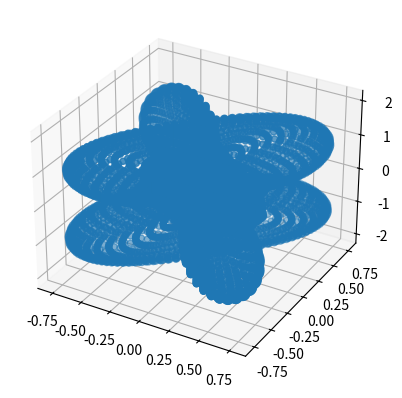
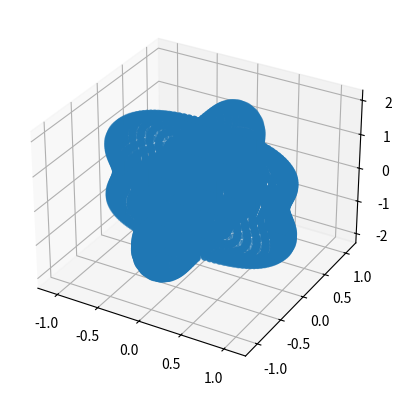
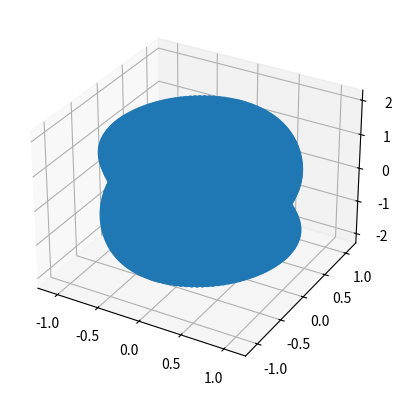

Recreate these plots in Python, in order.
import numpy as np
import cmath
import math
import matplotlib.pyplot as plt
from mpl_toolkits.mplot3d import Axes3D
import matplotlib.pyplot as plt
import random as rnd
rnd.seed

def function1(phi_, theta_, pl_, ex_):
    return((pl_ * (((np.cos(phi_))**2) * ((np.cos(theta_))**2) - ((np.sin(phi_))**2)))
    + (2 * ex_ * np.cos(theta_) * np.cos(phi_) * np.sin(phi_)))
    
    
def function2(phi_, theta_, pl_, ex_):
    return((pl_ * (((np.sin(phi_))**2) * ((np.cos(theta_))**2) - ((np.cos(phi_))**2)))
    - (2 * ex_ * np.cos(theta_) * np.cos(phi_) * np.sin(phi_)))

def function3(phi_, theta_, mult_, pl_, ex_):
    return(math.fabs(
    (float(((function1(phi_, theta_, pl_, ex_)) * (cmath.exp(-1j * mult_ * math.pi))
    * ((math.sin(mult_ * math.pi)) + (1j * (math.sin(theta_)) * math.cos(phi_) 
    * math.cos(mult_ * math.pi)) - (1j * math.sin(theta_) * math.cos(phi_) 
    * cmath.exp(-1j * mult_ * math.pi * math.sin(theta_) * math.cos(phi_))))))) / (float(((mult_ * math.pi * (1 - (math.sin(theta_) * math.cos(phi_))**2)))))
    
    - (float(((function2(phi_, theta_, pl_, ex_))
    * (cmath.exp(-1j * mult_ * math.pi))
    * ((math.sin(mult_ * math.pi)) + (1j * math.sin(theta_) * math.sin(phi_) 
    * math.cos(mult_ * math.pi)) - (1j * math.sin(theta_) * math.sin(phi_) 
    * cmath.exp(-1j * mult_ * math.pi * math.sin(theta_) * math.sin(phi_))))))) / (float(((mult_ * math.pi * (1 - (math.sin(theta_) * math.sin(phi_))**2)))))
    ))



'''enable to test any particular location of n vector, 5, 5 are just random numbers I felt like checking
A = function1((math.pi)/2,(math.pi)/2,1,0)
B = function2(math.pi/2,math.pi/2,1,0)
C = function3(5,5,.001,1,0)
print(A)
print(B)
print(C)
'''

'''definitions for plus polarization'''
X, Y, Z = [],[],[]
mult = .001
ex = 0
pl = 1
phi = np.linspace(0, 2 * np.pi, 100)
theta = np.linspace(0, np.pi, 100)
listnump, listnumt = 0, 0
'''creates set of points to graph'''
while phi[listnump] <6.28:
    listnumt = 0
    while theta[listnumt] < 3.14:
        X.append((function3(phi[listnump], theta[listnumt], mult, ex, pl)) * np.cos(phi[listnump]) * np.sin(theta[listnumt]))
        Y.append((function3(phi[listnump], theta[listnumt], mult, ex, pl)) * np.sin(phi[listnump]) * np.sin(theta[listnumt]))
        Z.append((function3(phi[listnump], theta[listnumt], mult, ex, pl)) * np.cos(theta[listnumt]))
        
        listnumt = listnumt + 1
    listnump = listnump + 1





fig = plt.figure()
ax = fig.add_subplot(111, projection='3d')


ax.scatter(X,Y,Z)
 

plt.show()


'''definitions for cross polarization'''
X, Y, Z = [],[],[]

mult = .001   #you can change the multiplicative property of FSR frequency if wanted, on the Wolfram simulation it is set to .001
ex = 1
pl = 0
phi = np.linspace(0, 2 * np.pi, 100)
theta = np.linspace(0, np.pi, 100)
listnump, listnumt = 0, 0
rho = []
'''creates set of points to graph'''
while phi[listnump] <6.28:
    listnumt = 0
    while theta[listnumt] < 3.14:
        X.append((function3(phi[listnump], theta[listnumt], mult, ex, pl)) * np.cos(phi[listnump]) * np.sin(theta[listnumt]))
        Y.append((function3(phi[listnump], theta[listnumt], mult, ex, pl)) * np.sin(phi[listnump]) * np.sin(theta[listnumt]))
        Z.append((function3(phi[listnump], theta[listnumt], mult, ex, pl)) * np.cos(theta[listnumt]))
        rho.append((function3(phi[listnump], theta[listnumt], mult, ex, pl)))
        
        listnumt = listnumt + 1
    listnump = listnump + 1



'''
==============
3D scatterplot
==============
'''

fig = plt.figure()
ax = fig.add_subplot(111, projection='3d')

ax.scatter(X,Y,Z)
 

plt.show()


'''
Root mean squared
'''
mult = .001   #you can change the multiplicative property of FSR frequency if wanted, on the Wolfram simulation it is set to .001

phi = np.linspace(0, 2 * np.pi, 100)
theta = np.linspace(0, np.pi, 100)
listnump, listnumt = 0, 0
rho = []
'''creates set of points to graph'''
while phi[listnump] <6.28:
    listnumt = 0
    while theta[listnumt] < 3.14:
        X.append(math.sqrt(((function3(phi[listnump], theta[listnumt], mult, 0, 1))**2) + ((function3(phi[listnump], theta[listnumt], mult, 1, 0))**2)) * np.cos(phi[listnump]) * np.sin(theta[listnumt]))
        Y.append(math.sqrt(((function3(phi[listnump], theta[listnumt], mult, 0, 1))**2) + ((function3(phi[listnump], theta[listnumt], mult, 1, 0))**2)) * np.sin(phi[listnump]) * np.sin(theta[listnumt]))
        Z.append(math.sqrt(((function3(phi[listnump], theta[listnumt], mult, 0, 1))**2) + ((function3(phi[listnump], theta[listnumt], mult, 1, 0))**2)) * np.cos(theta[listnumt]))
        rho.append((function3(phi[listnump], theta[listnumt], mult, ex, pl)))
        
        listnumt = listnumt + 1
    listnump = listnump + 1

fig = plt.figure()
ax = fig.add_subplot(111, projection='3d')

ax.scatter(X,Y,Z)
 

plt.show()


'''
===============
Check for accuracy
===============
'''

predmaxrho = function3(0,0,mult,ex,pl)

if max(rho) == predmaxrho : 
    print('first check sucessful (max value of rho) ')
    print(str(max(rho)) + ' = ' + str(predmaxrho))
else:
    print('first check failed (max value of rho)')    


mover = 0 
checklist = [] 

for checkcounter in range(19601):
    checklist.append(math.sqrt((X[checkcounter])**2 + (Y[checkcounter])**2 + (Z[checkcounter])**2))
avrandrho = (np.sum(checklist))/(len(checklist)) * 1.1


if 1.8 < avrandrho * 1.5 < 2.2:
    print('second check sucessful (2x random vectors = max rho) ')
    print(predmaxrho/avrandrho)
else:
    print('second check failed (2x random vectors = max rho) ')  
    
'''NOTE:
    The actual graph is a scatter plot because I could not find a better way to plot the points
    I tried plotting a surface to make it look cleaner however it did not work with the 1D arrays
    (X,Y,Z). To make this clearer I would have to import something other than matplotlib and I 
    wasn't too familiar with matplotlib in the first place so I figured I'd have trouble. 
    
    However, function3 (the function that calculates the rho if you will) is accurate and has been
    checked with the wolfram program. That is if you were to plug points into both function3 and 
    the wolfram progrom they would yeild the same values. 
'''